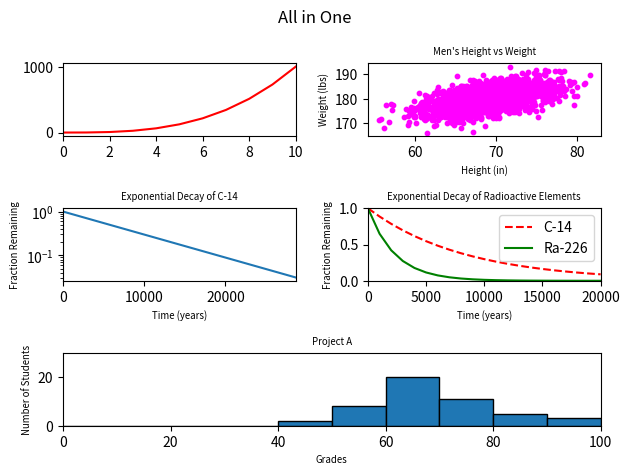

Recreate this plot in Python. (Note: this script raises an exception after producing the figure.)
#!/usr/bin/env python3
import os
import numpy as np
import matplotlib.pyplot as plt

y0 = np.arange(0, 11) ** 3

mean = [69, 0]
cov = [[15, 8], [8, 15]]
np.random.seed(5)
x1, y1 = np.random.multivariate_normal(mean, cov, 2000).T
y1 += 180

x2 = np.arange(0, 28651, 5730)
r2 = np.log(0.5)
t2 = 5730
y2 = np.exp((r2 / t2) * x2)

x3 = np.arange(0, 21000, 1000)
r3 = np.log(0.5)
t31 = 5730
t32 = 1600
y31 = np.exp((r3 / t31) * x3)
y32 = np.exp((r3 / t32) * x3)

np.random.seed(5)
student_grades = np.random.normal(68, 15, 50)

fig = plt.figure()

plot1 = fig.add_subplot(3, 2, 1)
plot1.plot(y0, 'r-')
plot1.set_xlim((0, 10))


plot2 = fig.add_subplot(3, 2, 2)
plot2.scatter(x1, y1, c='magenta', s=10)
plot2.set_title('Men\'s Height vs Weight', fontsize='x-small')
plot2.set_xlabel('Height (in)', fontsize='x-small')
plot2.set_ylabel('Weight (lbs)', fontsize='x-small')


plot3 = fig.add_subplot(3, 2, 3)
plot3.plot(x2, y2)
plot3.set_title('Exponential Decay of C-14', fontsize='x-small')
plot3.set_xlabel('Time (years)', fontsize='x-small')
plot3.set_ylabel('Fraction Remaining', fontsize='x-small')
plot3.set_yscale('log')
plot3.set_xlim(0, 28650)


plot4 = fig.add_subplot(3, 2, 4)
plot4.plot(x3, y31, 'r--', label='C-14')
plot4.plot(x3, y32, 'g-', label='Ra-226')
plot4.set_xlabel("Time (years)", fontsize='x-small')
plot4.set_ylabel("Fraction Remaining", fontsize='x-small')
plot4.set_title(
    "Exponential Decay of Radioactive Elements",
    fontsize='x-small'
)
plot4.axis([0, 20000, 0, 1])
plot4.legend()


plot5 = fig.add_subplot(3, 1, 3)
plot5.set_xlabel('Grades', fontsize='x-small')
plot5.set_ylabel('Number of Students', fontsize='x-small')
plot5.set_title('Project A', fontsize='x-small')
plt.axis([0, 100, 0, 30])
plot5.hist(
    student_grades,
    bins=10,
    edgecolor='black',
    range=(0, 100)
)


fig.suptitle("All in One")
fig.tight_layout()
plt.savefig(
    f"plots/{os.path.basename(__file__)[0:-3] + '_plot.png'}"
)
plt.show()
